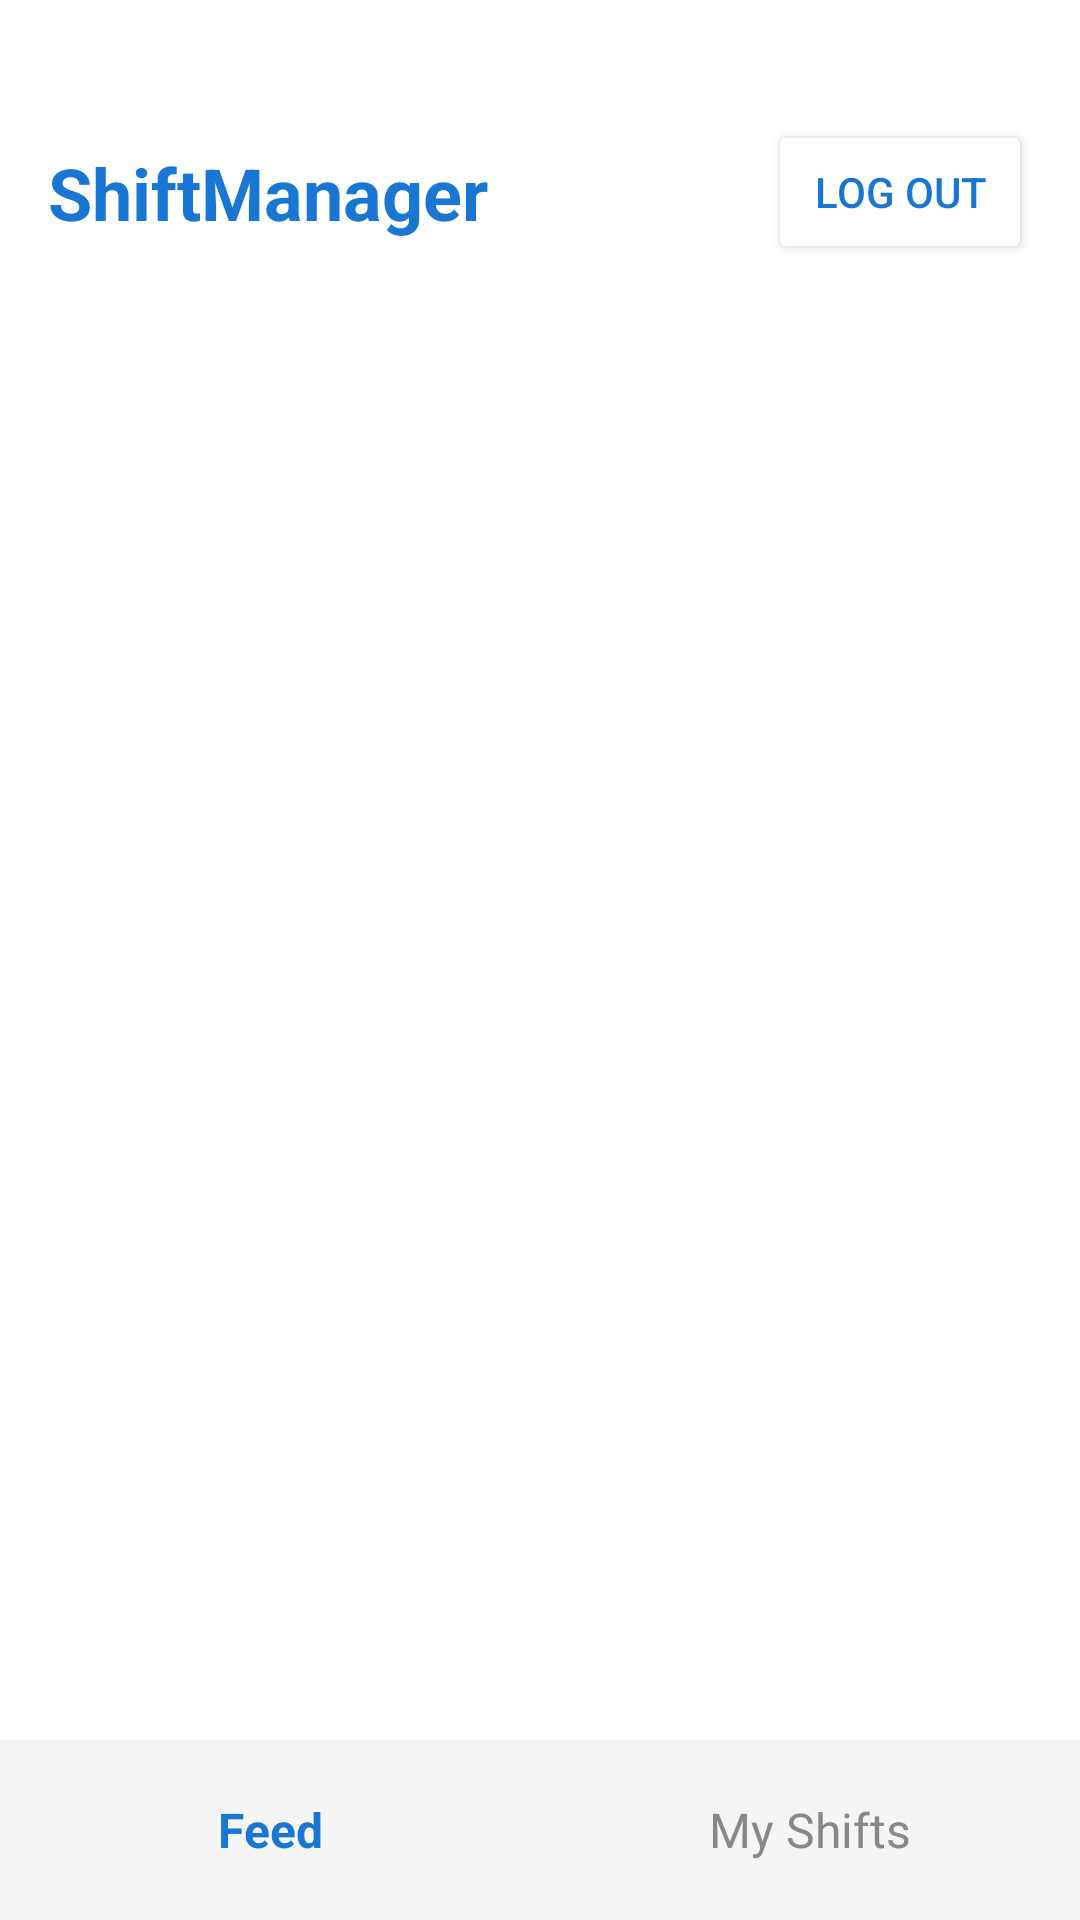

Here is an Android app screen rendered from its layout file. Give the layout XML and the strings, colors and styles it references.
<!-- AndroidManifest.xml: application theme Theme.ShiftManager -->
<!-- res/layout/activity_employee.xml -->
<?xml version="1.0" encoding="utf-8"?>
<androidx.constraintlayout.widget.ConstraintLayout
    xmlns:android="http://schemas.android.com/apk/res/android"
    xmlns:app="http://schemas.android.com/apk/res-auto"
    xmlns:tools="http://schemas.android.com/tools"
    android:layout_width="match_parent"
    android:layout_height="match_parent"
    android:background="#FFFFFF"
    tools:context=".EmployeeActivity">

    <TextView
        android:id="@+id/tvEmployeeTitle"
        android:layout_width="wrap_content"
        android:layout_height="wrap_content"
        android:layout_marginStart="16dp"
        android:layout_marginTop="48dp"
        android:text="ShiftManager"
        android:textColor="#1976D2"
        android:textSize="24sp"
        android:textStyle="bold"
        app:layout_constraintStart_toStartOf="parent"
        app:layout_constraintTop_toTopOf="parent" />

    <Button
        android:id="@+id/btnLogout"
        android:layout_width="wrap_content"
        android:layout_height="wrap_content"
        android:layout_marginTop="40dp"
        android:layout_marginEnd="16dp"
        android:backgroundTint="#FFFFFF"
        android:textColor="#1976D2"
        android:text="@string/action_logout"
        app:layout_constraintEnd_toEndOf="parent"
        app:layout_constraintTop_toTopOf="parent" />

    
    <TextView
        android:id="@+id/tvHeaderSubtitle"
        android:layout_width="0dp"
        android:layout_height="wrap_content"
        android:layout_marginStart="16dp"
        android:layout_marginTop="2dp"
        android:layout_marginEnd="16dp"
        android:background="?android:attr/selectableItemBackground"
        android:paddingTop="2dp"
        android:paddingBottom="4dp"
        android:textColor="#757575"
        android:textSize="14sp"
        app:layout_constraintEnd_toEndOf="parent"
        app:layout_constraintStart_toStartOf="parent"
        app:layout_constraintTop_toBottomOf="@id/tvEmployeeTitle"
        tools:text="Employee · Golden Events" />

    <androidx.recyclerview.widget.RecyclerView
        android:id="@+id/rvEmployeeShifts"
        android:layout_width="0dp"
        android:layout_height="0dp"
        android:layout_marginTop="12dp"
        app:layout_constraintBottom_toTopOf="@+id/bottomNavEmployee"
        app:layout_constraintEnd_toEndOf="parent"
        app:layout_constraintStart_toStartOf="parent"
        app:layout_constraintTop_toBottomOf="@id/tvHeaderSubtitle" />

    
    <ProgressBar
        android:id="@+id/progressShifts"
        android:layout_width="wrap_content"
        android:layout_height="wrap_content"
        android:visibility="gone"
        app:layout_constraintBottom_toBottomOf="@id/rvEmployeeShifts"
        app:layout_constraintEnd_toEndOf="@id/rvEmployeeShifts"
        app:layout_constraintStart_toStartOf="@id/rvEmployeeShifts"
        app:layout_constraintTop_toTopOf="@id/rvEmployeeShifts" />

    
    <TextView
        android:id="@+id/tvEmptyShifts"
        android:layout_width="0dp"
        android:layout_height="wrap_content"
        android:layout_marginStart="32dp"
        android:layout_marginEnd="32dp"
        android:gravity="center"
        android:text="@string/empty_shifts_employee"
        android:textColor="#757575"
        android:textSize="16sp"
        android:visibility="gone"
        app:layout_constraintBottom_toBottomOf="@id/rvEmployeeShifts"
        app:layout_constraintEnd_toEndOf="@id/rvEmployeeShifts"
        app:layout_constraintStart_toStartOf="@id/rvEmployeeShifts"
        app:layout_constraintTop_toTopOf="@id/rvEmployeeShifts" />

    <LinearLayout
        android:id="@+id/bottomNavEmployee"
        android:layout_width="0dp"
        android:layout_height="60dp"
        android:background="#F5F5F5"
        android:orientation="horizontal"
        app:layout_constraintBottom_toBottomOf="parent"
        app:layout_constraintEnd_toEndOf="parent"
        app:layout_constraintStart_toStartOf="parent">

        <TextView
            android:layout_width="0dp"
            android:layout_height="match_parent"
            android:layout_weight="1"
            android:gravity="center"
            android:text="Feed"
            android:textColor="#1976D2"
            android:textSize="16sp"
            android:textStyle="bold" />

        <TextView
            android:id="@+id/navMyShifts"
            android:layout_width="0dp"
            android:layout_height="match_parent"
            android:layout_weight="1"
            android:gravity="center"
            android:text="My Shifts"
            android:textColor="#888888"
            android:textSize="16sp" />
    </LinearLayout>

</androidx.constraintlayout.widget.ConstraintLayout>
<!-- resources referenced by this layout -->
<resources>
  <string name="action_logout">Log out</string>
  <string name="empty_shifts_employee">No shifts available right now.\nCheck back later.</string>
  <style name="Theme.ShiftManager" parent="Base.Theme.ShiftManager" />
  <style name="Base.Theme.ShiftManager" parent="Theme.Material3.DayNight.NoActionBar">
          
          
      </style>
</resources>
